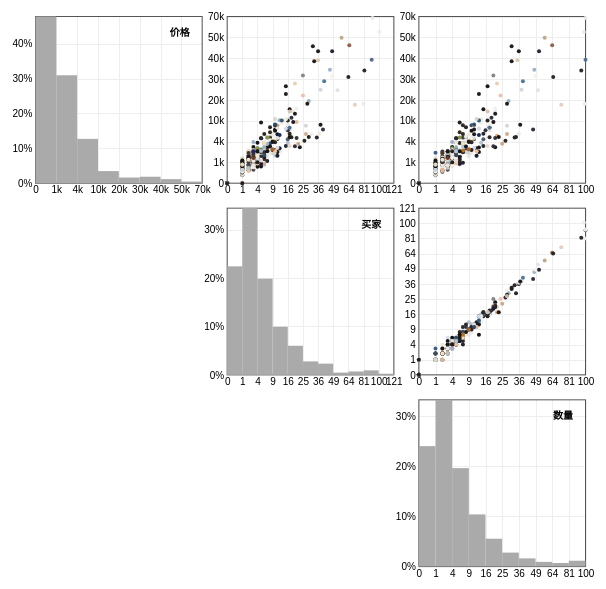
D3 v5 page, settled after 360 driven frames (6 s of simulated time); the page loaded 1 data file(s).


    var scattermatrix = scatterMatrix()
      .width(600)
      .height(600);
    d3.json('vis_data_433.json').then(function (data) {
      data = data.map((d) => {
        let row = d.Sales;
        let color = d.pallettes[0];
        row.color = `rgb(${color[0]},${color[1]},${color[2]})`;
        return row;
      });
      scattermatrix.data(data);
      d3.select('#container').call(scattermatrix);
    })

    // function toggleKDE() {
    //   var kdepath = d3.select('#container').selectAll('.kdepath');
    //   kdepath.classed("hiddenKDE", !kdepath.classed('hiddenKDE'));
    // }
  
// ── scatter_matrix.js
function scatterMatrix() {
  var data = [],
    width, height, margin = {
      top: 10,
      right: 10,
      bottom: 10,
      left: 50
    },
    columns = [],
    size = 0,
    padding = 25,
    // x = d3.scaleLinear(),
    x = d3.scaleSqrt(),
    y = d3.scaleSqrt(),
    histScale = [],
    domainByTrait = {},
    line = d3.line()
    .curve(d3.curveBasis),
    binCount = 20,
    color = '#aaaaaa',
    axis_color = '#eeeeee',
    selectedColor = '#ff7f00',
    brushCell,
    svg,
    xAxis = d3.axisBottom(),
    yAxis = d3.axisLeft(),
    formatSiPrefix = function (d) {
      if (d < 1000) return d;
      else return d3.format(".1s")(d);
    }
  labels = {
    'amount': '价格',
    'buyers': '买家',
    'quantity': '数量'
  };

  //Create function to export
  function chart(selection) {
    selection.each(function () {
      // Create svg
      svg = d3.select(this).append('svg')
        .attr('width', width + margin.left + margin.right)
        .attr('height', height + margin.top + margin.bottom)
        .append('g')
        .attr('transform', 'translate(' + margin.left + ',' + margin.top + ')');

      // Init setting value
      columns = Object.keys(labels);
      size = (width - (columns.length + 1) * padding) / columns.length + padding;
      x.range([padding / 2, size - padding / 2]);
      y.range([size - padding / 2, padding / 2]);
      // Get Min and Max of each of the columns
      columns.forEach(function (column) {
        domainByTrait[column] = d3.extent(data, function (d) {
          return +d[column];
        });
        domainByTrait[column][1] = Math.pow(findNearestSqrt(domainByTrait[column][1]), 2);
        histScale[column] = d3.scaleLinear().range([size - padding / 2, padding / 2]);
      });

      var cell = svg.selectAll(".cell")
        .data(cross(columns, columns))
        .enter().append("g")
        .attr("class", "cell")
        .attr("transform", function (d) {
          return "translate(" + d.i * size + "," + d.j * size + ")";
        })

      cell.filter(function (d) {
        return d.i > d.j;
      }).each(plot);
      cell.filter(function (d) {
        return d.i === d.j;
      }).each(plotHistogram);

      // Draw Label
      svg.append("g")
        .style("font", "bold 10px sans-serif")
        .selectAll("text")
        .data(columns)
        .join("text")
        .attr("transform", (d, i) => `translate(${(i+1) * size-padding},${i * size})`)
        .attr("x", 0)
        .attr("y", padding)
        .attr('text-anchor', 'end')
        .attr("dy", ".71em")
        .text(d => labels[d]);
    })
  }

  // ----------------------------------------------------
  // Draw axis only one for each column and row
  // ----------------------------------------------------
  function drawAxis() {
    // Draw Axis
    xAxis.ticks(5)
      .scale(x)
      .tickFormat(formatSiPrefix);

    yAxis.ticks(5)
      .scale(y)
      .tickFormat(formatSiPrefix);

    // Create each x-axis
    svg.selectAll(".x.axis")
      .data(columns)
      .enter().append("g")
      .attr("class", "x axis")
      .attr("transform", function (d, i) {
        return "translate(" + i * size + "," + ((i + 1) * size - padding / 4) + ")";
      })
      .each(function (d, i) {
        x.domain(domainByTrait[d]);
        xAxis.tickSize(-size * (i + 1) + padding / 4);
        d3.select(this).call(xAxis)
          .call(g => g.select(".domain").remove())
          .call(g => g.selectAll(".tick line").attr("stroke", axis_color));
      });

    // Create each y-axis
    svg.selectAll(".y.axis")
      .data(columns)
      .enter().append("g")
      .attr("class", "y axis")
      .attr("transform", function (d, i) {
        return "translate(" + (i * size + padding / 4) + "," + i * size + ")";
      })
      .each(function (d, i) {
        y.domain(domainByTrait[d]);
        yAxis.tickSize(-size * (columns.length - i) + padding / 4);
        d3.select(this).call(yAxis)
          .call(g => g.select(".domain").remove())
          .call(g => g.selectAll(".tick line").attr("stroke", axis_color));
      });
  }

  // ----------------------------------------------------
  // brush on histogram chart and highlight the selected data
  // ----------------------------------------------------
  function brushOnHistogram(cell) {
    var brush = d3.brushX()
      .extent([
        [padding / 2, padding / 2],
        [size - padding / 2, size - padding / 2]
      ])
      .on("start", brushstart)
      .on("brush", brushmove)
      .on("end", brushend);

    cell.call(brush);
    var thresholds;
    var x0, x1;

    function brushstart(p) {
      if (brushCell !== this) {
        var tickValues = getAxisTicks(domainByTrait[p.x][1]);
        thresholds = tickValues.slice(0, tickValues.length - 1);
        // remove the last brush on other cell
        d3.select(brushCell).call(brush.move, null);
        brushCell = this;
      }
    }

    // Highlight the selected circles.
    function brushmove(p) {
      if (!d3.event.sourceEvent) return;
      if (d3.event.selection === null) return;
      svg.selectAll(".selected").classed("selected", false);
      selectedHistogram();
      x.domain(domainByTrait[p.x]);
      [
        x0, x1
      ] = d3.brushSelection(brushCell);
      x0 = x.invert(x0);
      x1 = x.invert(x1);
      x0 = findNearest(x0, 0, p.x);
      x1 = findNearest(x1, 1, p.x);
      if (x1 === domainByTrait[p.x][1]) {
        svg.selectAll("circle.data").classed("selected", d => {
          return x0 <= d[p.x] &&
            x1 >= d[p.x]
        });
      } else {
        svg.selectAll("circle.data").classed("selected", d => {
          return x0 <= d[p.x] &&
            x1 > d[p.x]
        });
      }
      selectedHistogram(p, x0, x1, x1, x0);
    }

    // return the histogram bar start value according to the argument
    function findNearest(d, isabove, label) {
      for (let i = 0; i < thresholds.length; i++) {
        if (thresholds[i] === d) {
          return thresholds[i];
        }
        if (thresholds[i] > d) {
          if (isabove) return thresholds[i];
          else return thresholds[i - 1];
        }
      }
      if (isabove) return domainByTrait[label][1];
      else return thresholds[thresholds.length - 1];
    }

    // If the brush is empty, select all circles.
    function brushend(p) {
      if (!d3.event.sourceEvent) return;
      if (!d3.event.selection) {
        svg.selectAll(".selected").classed("selected", false);
        selectedHistogram();
        return;
      }
      x.domain(domainByTrait[p.x]);
      d3.select(this).transition().call(brush.move, [x(x0), x(x1)]);
    }
  }

  // ----------------------------------------------------
  // brush on scatter plot and highlight the selected data
  // ----------------------------------------------------
  function brush(cell) {
    var brush = d3.brush()
      .extent([
        [padding / 2, padding / 2],
        [size - padding / 2, size - padding / 2]
      ])
      .on("start", brushstart)
      .on("brush", brushmove)
      .on("end", brushend);

    cell.call(brush);

    // Clear the previously-active brush, if any.
    function brushstart(p) {
      if (brushCell !== this) {
        d3.select(brushCell).call(brush.move, null);
        brushCell = this;
      }
    }

    // Highlight the selected circles.
    function brushmove(p) {
      if (d3.event.selection === null) return;
      x.domain(domainByTrait[p.x]);
      y.domain(domainByTrait[p.y]);
      var [
        [x0, y0],
        [x1, y1]
      ] = d3.brushSelection(brushCell);
      x0 = x.invert(x0);
      x1 = x.invert(x1);
      y0 = y.invert(y0);
      y1 = y.invert(y1);
      svg.selectAll("circle.data").classed("selected", d => {
        return x0 <= d[p.x] &&
          x1 >= d[p.x] &&
          y1 <= d[p.y] &&
          y0 >= d[p.y];
      });
      // update histogram
      selectedHistogram(p, x0, x1, y0, y1);
    }

    // If the brush is empty, select all circles.
    function brushend() {
      if (d3.event.selection !== null) return;
      svg.selectAll(".selected").classed("selected", false);
      selectedHistogram();
    }
  }

  // ----------------------------------------------------------------
  // add new hitogram for selected data when brushing on scatter plot
  // ----------------------------------------------------------------
  function selectedHistogram(label, x0, x1, y0, y1) {
    // remove the new hitogram when brush ends
    if (arguments.length === 0) {
      svg.selectAll('.histogramCell').each(function () {
        var cell = d3.select(this);
        cell.selectAll(".selectedbar").remove();
      })
      return;
    }
    // filter the selected data and update new histogram for selected data
    svg.selectAll('.histogramCell').each(function (p) {
      var cell = d3.select(this);

      x.domain(domainByTrait[p.x]);

      var histData;
      if (x1 === domainByTrait[p.x][1] && y0 === domainByTrait[p.y][1]) {
        histData = data.filter(function (d) {
          if (x0 <= d[label.x] && x1 >= d[label.x] && y1 <= d[label.y] &&
            y0 >= d[label.y]) {
            return true;
          } else {
            return false;
          }
        });
      } else if (y0 === domainByTrait[p.y][1]) {
        histData = data.filter(function (d) {
          if (x0 <= d[label.x] && x1 > d[label.x] && y1 <= d[label.y] &&
            y0 >= d[label.y]) {
            return true;
          } else {
            return false;
          }
        });
      } else if (x1 === domainByTrait[p.x][1]) {
        histData = data.filter(function (d) {
          if (x0 <= d[label.x] && x1 >= d[label.x] && y1 <= d[label.y] &&
            y0 > d[label.y]) {
            return true;
          } else {
            return false;
          }
        });
      } else {
        histData = data.filter(function (d) {
          if (x0 <= d[label.x] && x1 > d[label.x] && y1 <= d[label.y] &&
            y0 > d[label.y]) {
            return true;
          } else {
            return false;
          }
        });
      }

      histData = histData.map(function (d) {
        return +d[p.x];
      });

      // having scatters in brush area
      if (histData.length > 0) {
        // var thresholds = x.ticks(20);
        // var thresholds = d3.range(domainByTrait[p.x][0], domainByTrait[p.x][1], (domainByTrait[p.x][1] - domainByTrait[p.x][0]) / binCount);
        var tickValues = getAxisTicks(domainByTrait[p.x][1]);
        var thresholds = tickValues.slice(0, tickValues.length - 1);

        var hist = d3.histogram()
          .thresholds(thresholds)
          (histData);

        cell.selectAll(".selectedbar").remove();

        var bar = cell.selectAll(".selectedbar")
          .data(hist);

        bar.enter().append("g")
          .attr("class", "selectedbar")
          .classed("histogram", true)
          .attr("transform", function (d) {
            return "translate(" + x(findNearestSmall(d.x0, thresholds)) + "," + histScale[p.x](d.length / data.length) + ")";
          })
          .append("rect")
          .attr("width", d => x(thresholds[1]) - x(thresholds[0]))
          .attr("height", function (d) {
            return size - padding / 2 - histScale[p.x](d.length / data.length);
          })
          .style("fill", function (d) {
            return selectedColor;
          });

        // return the histogram bar start value according to the argument
        function findNearestSmall(d, thresholds) {
          for (let i = 0; i < thresholds.length; i++) {
            if (thresholds[i] === d) return thresholds[i];
            if (thresholds[i] > d) {
              return thresholds[i - 1];
            }
          }
          return thresholds[thresholds.length - 1];
        }
      }
    })
  }


  // for kde line
  function epanechnikov(bandwidth) {
    return x => Math.abs(x /= bandwidth) <= 1 ? 0.75 * (1 - x * x) / bandwidth : 0;
  }

  function kde(kernel, thresholds, data) {
    return thresholds.map(t => [t, d3.mean(data, d => kernel(t - d))]);
  }

  function cross(a, b) {
    var c = [],
      n = a.length,
      m = b.length,
      i, j;
    for (i = -1; ++i < n;)
      for (j = -1; ++j < m;)
        c.push({
          x: a[i],
          i: i,
          y: b[j],
          j: j
        });
    return c;
  }

  // ----------------------------------------------------
  // draw scatter plot
  // ----------------------------------------------------
  function plot(p, i) {
    var cell = d3.select(this);

    x.domain(domainByTrait[p.x]);
    y.domain(domainByTrait[p.y]);


    // Draw axis
    xAxis.tickValues(getAxisTicks(domainByTrait[p.x][1]))
      .scale(x)
      .tickFormat(formatSiPrefix)
      .tickSize(-size + padding);

    yAxis.tickValues(getAxisTicks(domainByTrait[p.y][1]))
      .scale(y)
      .tickFormat(formatSiPrefix)
      .tickSize(-size + padding);

    cell.append("g")
      .attr("class", "x axis")
      .attr("transform", function () {
        return "translate( 0, " + (size - padding / 2) + ")";
      }).call(xAxis)
      .call(g => g.select(".domain").remove())
      .call(g => g.selectAll(".tick line").attr("stroke", axis_color));

    cell.append("g")
      .attr("class", "y axis")
      .attr("transform", function () {
        return "translate( " + (padding / 2) + ",0)";
      }).call(yAxis)
      .call(g => g.select(".domain").remove())
      .call(g => g.selectAll(".tick line").attr("stroke", axis_color));

    // draw rect border
    cell.append("rect")
      .style("fill", "none")
      .style("stroke", "#555")
      .attr("x", padding / 2)
      .attr("y", padding / 2)
      .attr("width", size - padding)
      .attr("height", size - padding);

    // draw circles
    cell.selectAll("circle.data")
      .data(data)
      .enter().append("circle")
      .classed("data", true)
      .attr("cx", function (d) {
        return x(d[p.x]);
      })
      .attr("cy", function (d) {
        return y(d[p.y]);
      })
      .attr("r", 2)
      .attr("fill", function (d) {
        return d.color;
      });

    cell.call(brush);
  }

  // ----------------------------------------------------
  // draw histogram plot
  // ----------------------------------------------------
  function plotHistogram(p) {
    var cell = d3.select(this).attr('class', 'histogramCell');

    x.domain(domainByTrait[p.x]);

    // Extract data for histogramming into single array
    var histData = data.map(function (d) {
      return +d[p.x];
    });

    // var thresholds = x.ticks(20);
    // var thresholds = d3.range(x(domainByTrait[p.x][0]), x(domainByTrait[p.x][1]), (domainByTrait[p.x][1] - domainByTrait[p.x][0]) / binCount)
    // console.log(thresholds);
    var tickValues = getAxisTicks(domainByTrait[p.x][1]);
    var thresholds = tickValues.slice(0, tickValues.length - 1);

    // Generate a histogram using twenty uniformly-spaced bins.
    hist = d3.histogram()
      .thresholds(thresholds)
      (histData);

    histScale[p.x].domain([0, d3.max(hist, function (d) {
      return d.length / data.length;
    })]);


    // Draw axis
    xAxis.tickValues(tickValues)
      .scale(x)
      .tickFormat(formatSiPrefix)
      .tickSize(-size + padding);

    yAxis.tickValues(d3.range(0, histScale[p.x].domain()[1], 0.1))
      .scale(histScale[p.x])
      .tickFormat(d3.format(".0%"))
      .tickSize(-size + padding);

    cell.append("g")
      .attr("class", "x axis")
      .attr("transform", function () {
        return "translate( 0, " + (size - padding / 2) + ")";
      }).call(xAxis)
      .call(g => g.select(".domain").remove())
      .call(g => g.selectAll(".tick line").attr("stroke", axis_color));

    cell.append("g")
      .attr("class", "y axis")
      .attr("transform", function () {
        return "translate( " + (padding / 2) + ",0)";
      }).call(yAxis)
      .call(g => g.select(".domain").remove())
      .call(g => g.selectAll(".tick line").attr("stroke", axis_color));

    cell.append("rect")
      .style("fill", "none")
      .style("stroke", "#555")
      .attr("x", padding / 2)
      .attr("y", padding / 2)
      .attr("width", size - padding)
      .attr("height", size - padding);

    var bar = cell.selectAll(".bar")
      .data(hist)
      .enter().append("g")
      .attr("class", "bar")
      .classed("histogram", true)
      .attr("transform", function (d, i) {
        return "translate(" + x(thresholds[i]) + "," + histScale[p.x](d.length / data.length) + ")";
      });

    bar.append("rect")
      .attr("width", d => x(thresholds[1]) - x(thresholds[0]))
      .attr("height", function (d) {
        return size - padding / 2 - histScale[p.x](d.length / data.length);
      })
      .attr("fill", function (d) {
        return color;
      });

    cell.call(brushOnHistogram);

    // draw KDE line
    // var bandwidth = 5;
    // density = kde(epanechnikov(bandwidth), thresholds, histData);

    // line.x(d => x(d[0]))
    //   .y(d => histScale(d[1]));

    // cell.append("path")
    //   .datum(density)
    //   .classed('kdepath', true)
    //   .attr("fill", "none")
    //   .attr("stroke", "#000")
    //   .attr("stroke-width", 1.5)
    //   .attr("stroke-linejoin", "round")
    //   .attr("d", line);
  }

  function findNearestSqrt(d) {
    let i = 0;
    while (i * i < d) {
      i++;
    }
    if (i > 12) {
      while (i % 8 !== 0) {
        i++;
      }
    }
    return i;
  }

  function getAxisTicks(d) {
    let max = Math.sqrt(d);
    let increment;
    if (max <= 12) increment = 1;
    else increment = max / 8;
    let result = [];
    for (let i = 0; i <= max; i += increment) {
      result.push(i * i);
    }
    return result;
  }

  chart.width = function (_) {
    if (!arguments.length) return width;
    width = _;
    return chart;
  }

  chart.height = function (_) {
    if (!arguments.length) return height;
    height = _;
    return chart;
  }

  chart.margin = function (_) {
    if (!arguments.length) return margin;
    margin = _;
    return chart;
  }

  chart.padding = function (_) {
    if (!arguments.length) return padding;
    padding = _;
    return chart;
  }

  chart.data = function (_) {
    if (!arguments.length) return data;
    data = _;
    return chart;
  };

  return chart;
}

### data: vis_data_433.json
[
 {
  "url": "https://design3d.oss-cn-qingdao.aliyuncs…",
  "pallettes": [
   [
    "33",
    "32",
    "42",
    "0.3603"
   ],
   [
    "116",
    "103",
    "74",
    "0.2551"
   ],
   [
    "142",
    "129",
    "98",
    "0.1678"
   ],
   [
    "215",
    "155",
    "130",
    "0.09087"
   ],
   [
    "78",
    "52",
    "35",
    "0.06855"
   ]
  ],
  "pos3D": {
   "x": 34.92,
   "y": 3.855,
   "z": 9.016
  },
  "pos2D": {
   "x": -0.2966,
   "y": 1.232
  },
  "Sales": {
   "amount": 0.0,
   "buyers": 0,
   "quantity": 0
  },
  "Labels": {
   "suitable_age": "N/A"
  }
 },
 {
  "url": "https://design3d.oss-cn-qingdao.aliyuncs…",
  "pallettes": [
   [
    "242",
    "240",
    "236",
    "0.4614"
   ],
   [
    "215",
    "214",
    "208",
    "0.2892"
   ],
   [
    "162",
    "162",
    "156",
    "0.08389"
   ],
   [
    "222",
    "181",
    "145",
    "0.08223"
   ],
   [
    "116",
    "77",
    "52",
    "0.04967"
   ]
  ],
  "pos3D": {
   "x": 85.04,
   "y": 1.195,
   "z": 5.367
  },
  "pos2D": {
   "x": 1.085,
   "y": -1.889
  },
  "Sales": {
   "amount": 0.0,
   "buyers": 1,
   "quantity": 0
  },
  "Labels": {
   "suitable_age": "N/A"
  }
 },
 {
  "url": "https://design3d.oss-cn-qingdao.aliyuncs…",
  "pallettes": [
   [
    "239",
    "238",
    "232",
    "0.5872"
   ],
   [
    "78",
    "86",
    "114",
    "0.1759"
   ],
   [
    "215",
    "174",
    "145",
    "0.0893"
   ],
   [
    "41",
    "46",
    "67",
    "0.08449"
   ],
   [
    "42",
    "29",
    "23",
    "0.03797"
   ]
  ],
  "pos3D": {
   "x": 72.23,
   "y": 1.835,
   "z": -0.3094
  },
  "pos2D": {
   "x": 0.3288,
   "y": -1.539
  },
  "Sales": {
   "amount": 1454.0,
   "buyers": 7,
   "quantity": 6
  },
  "Labels": {
   "suitable_age": "30-34周岁"
  }
 },
 {
  "url": "https://design3d.oss-cn-qingdao.aliyuncs…",
  "pallettes": [
   [
    "84",
    "113",
    "185",
    "0.3998"
   ],
   [
    "47",
    "64",
    "129",
    "0.2112"
   ],
   [
    "150",
    "175",
    "192",
    "0.1503"
   ],
   [
    "212",
    "171",
    "138",
    "0.09783"
   ],
   [
    "94",
    "119",
    "143",
    "0.09614"
   ]
  ],
  "pos3D": {
   "x": 50.15,
   "y": 7.843,
   "z": -26.95
  },
  "pos2D": {
   "x": -1.332,
   "y": 0.4192
  },
  "Sales": {
   "amount": 3080.0,
   "buyers": 4,
   "quantity": 4
  },
  "Labels": {
   "suitable_age": "N/A"
  }
 },
 {
  "url": "https://design3d.oss-cn-qingdao.aliyuncs…",
  "pallettes": [
   [
    "241",
    "238",
    "232",
    "0.4167"
   ],
   [
    "221",
    "214",
    "200",
    "0.1741"
   ],
   [
    "233",
    "178",
    "132",
    "0.1573"
   ],
   [
    "195",
    "132",
    "89",
    "0.1153"
   ],
   [
    "173",
    "152",
    "129",
    "0.07205"
   ]
  ],
  "pos3D": {
   "x": 83.21,
   "y": 5.111,
   "z": 13.35
  },
  "pos2D": {
   "x": 1.295,
   "y": -1.464
  },
  "Sales": {
   "amount": 602.0,
   "buyers": 1,
   "quantity": 1
  },
  "Labels": {
   "suitable_age": "N/A"
  }
 },
 {
  "url": "https://design3d.oss-cn-qingdao.aliyuncs…",
  "pallettes": [
   [
    "8",
    "8",
    "8",
    "0.4367"
   ],
   [
    "12",
    "12",
    "12",
    "0.2822"
   ],
   [
    "14",
    "14",
    "14",
    "0.2421"
   ],
   [
    "3",
    "3",
    "3",
    "0.03255"
   ],
   [
    "37",
    "37",
    "37",
    "0.005007"
   ]
  ],
  "pos3D": {
   "x": 2.96,
   "y": -0.0001865,
   "z": 0.0003535
  },
  "pos2D": {
   "x": -1.378,
   "y": 2.203
  },
  "Sales": {
   "amount": 0.0,
   "buyers": 0,
   "quantity": 0
  },
  "Labels": {
   "suitable_age": "N/A"
  }
 },
 {
  "url": "https://design3d.oss-cn-qingdao.aliyuncs…",
  "pallettes": [
   [
    "148",
    "133",
    "96",
    "0.2802"
   ],
   [
    "123",
    "103",
    "69",
    "0.2612"
   ],
   [
    "231",
    "224",
    "211",
    "0.1941"
   ],
   [
    "31",
    "24",
    "18",
    "0.1089"
   ],
   [
    "224",
    "174",
    "136",
    "0.07802"
   ]
  ],
  "pos3D": {
   "x": 55.86,
   "y": 2.228,
   "z": 17.34
  },
  "pos2D": {
   "x": 0.5588,
   "y": -0.1847
  },
  "Sales": {
   "amount": 0.0,
   "buyers": 0,
   "quantity": 0
  },
  "Labels": {
   "suitable_age": "N/A"
  }
 },
 {
  "url": "https://design3d.oss-cn-qingdao.aliyuncs…",
  "pallettes": [
   [
    "223",
    "164",
    "122",
    "0.2756"
   ],
   [
    "243",
    "237",
    "225",
    "0.2566"
   ],
   [
    "194",
    "123",
    "81",
    "0.2159"
   ],
   [
    "224",
    "204",
    "177",
    "0.1097"
   ],
   [
    "48",
    "26",
    "17",
    "0.08263"
   ]
  ],
  "pos3D": {
   "x": 70.83,
   "y": 11.45,
   "z": 21.32
  },
  "pos2D": {
   "x": 1.332,
   "y": -0.4728
  },
  "Sales": {
   "amount": 1240.0,
   "buyers": 1,
   "quantity": 1
  },
  "Labels": {
   "suitable_age": "N/A"
  }
 },
 "... 425 more items"
]